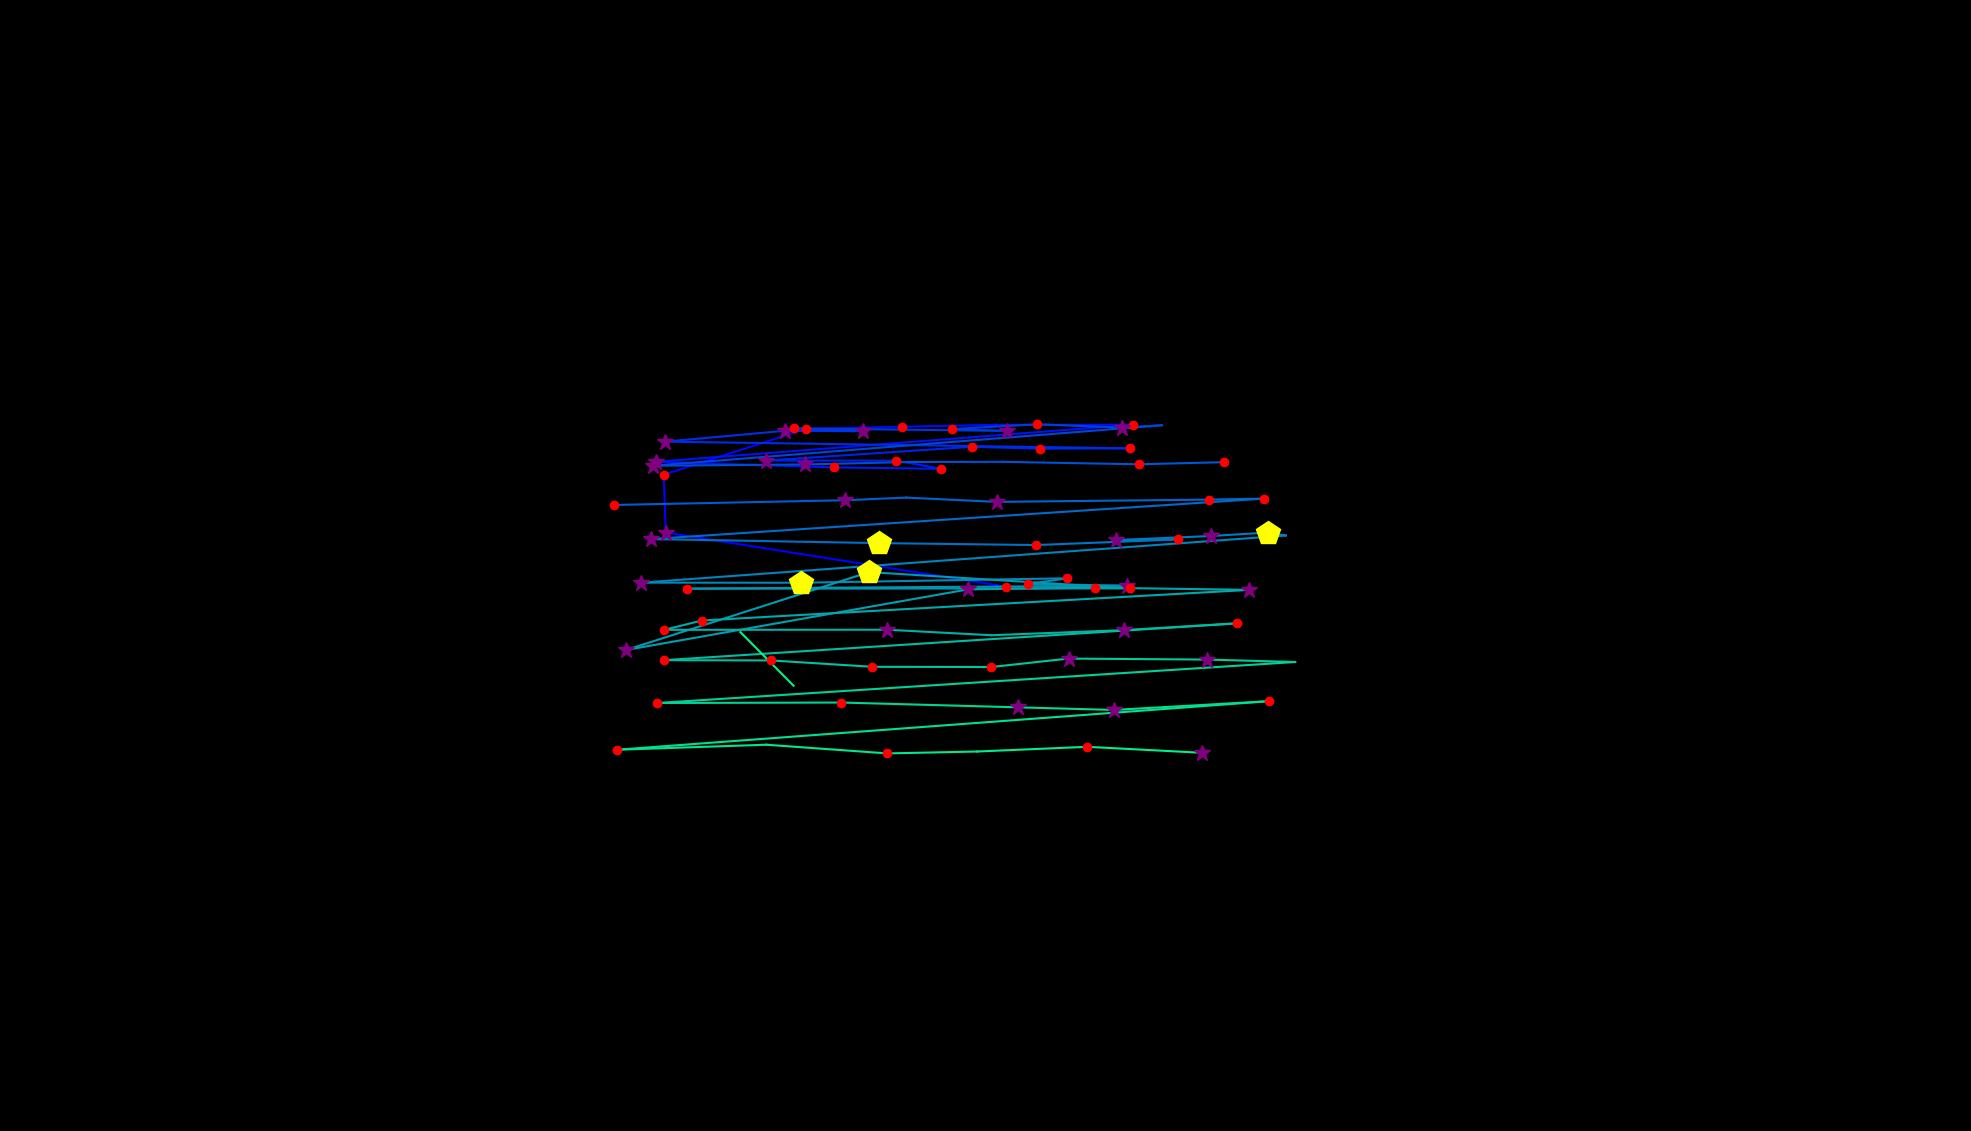

The data file committed next to this chart (first rows):
, fixation_id, timestamp, avg_gaze_x, avg_gaze_y, duration
0, 309.0, 95420, 1306, 707.1, 216.9
1, 310.0, 95745, 864.7, 777.2, 385.6
2, 311.0, 96155, 862, 852.4, 216.9
3, 312.0, 96420, 1046, 911.7, 180.7
4, 313.0, 96673, 1171, 914.6, 120.5
5, 314.0, 96817, 1292, 917, 72.3
6, 315.0, 97299, 1471, 917.3, 216.9
7, 316.0, 97589, 851.6, 869.1, 277.1
8, 317.0, 97890, 1083, 861.8, 156.6
9, 318.0, 98119, 1222, 860, 241
10, 319.0, 98396, 1164, 870.7, 180.7
11, 320.0, 98613, 995.4, 870.7, 349.4
12, 321.0, 98986, 1262, 888.6, 204.8
13, 322.0, 99215, 1351, 886.2, 132.5
14, 323.0, 99396, 1468, 886.6, 216.9
15, 324.0, 99854, 863.8, 895.3, 397.6
16, 325.0, 100276, 1020, 909.4, 253
17, 326.0, 100553, 1120, 908.9, 253
18, 327.0, 100830, 1031, 912.6, 168.7
19, 328.0, 101529, 1307, 909.2, 253
20, 329.0, 101806, 1236, 911.5, 156.6
21, 330.0, 102059, 1347, 917.8, 144.6
22, 331.0, 102228, 1457, 913.4, 289.2
23, 332.0, 102541, 1509, 916.6, 108.4
24, 333.0, 102710, 847.9, 863.9, 289.2
25, 334.0, 103023, 1046, 865.6, 325.3
26, 335.0, 103372, 1182, 868.8, 96.4
27, 336.0, 103565, 1302, 869.1, 108.4
28, 337.0, 103746, 1479, 865.8, 180.7
29, 338.0, 104023, 1590, 868.6, 180.7
30, 340.0, 104529, 796.8, 813, 204.8
31, 341.0, 104794, 1097, 819.2, 253
32, 342.0, 105071, 1177, 822.6, 108.4
33, 343.0, 105228, 1294, 817, 277.1
34, 344.0, 105589, 1571, 820, 120.5
35, 345.0, 105734, 1641, 821.3, 180.7
36, 346.0, 106011, 845.8, 768.7, 253
37, 347.0, 106324, 1141, 763.5, 518.1
38, 348.0, 106915, 1346, 761, 241
39, 349.0, 107216, 1530, 768.3, 132.5
40, 350.0, 107373, 1449, 767.4, 325.3
41, 351.0, 107734, 1573, 772.8, 277.1
42, 352.0, 108035, 1647, 777.2, 433.8
43, 353.0, 108626, 1670, 773.3, 0.0
44, 354.0, 108722, 832.6, 712.1, 325.3
45, 355.0, 109072, 1041, 712, 433.8
46, 356.0, 109590, 1386, 717.8, 180.7
47, 357.0, 109795, 1335, 710.3, 241
48, 358.0, 110060, 1463, 708.2, 253
49, 359.0, 110373, 892.3, 704.3, 216.9
50, 360.0, 110710, 1468, 704.7, 216.9
51, 361.0, 110951, 1129, 725.9, 433.8
52, 362.0, 111482, 812.8, 624.6, 253
53, 363.0, 111795, 1258, 703.5, 337.4
54, 364.0, 112168, 1422, 705.7, 180.7
55, 365.0, 112421, 1623, 702.8, 253
56, 366.0, 112735, 911.5, 663, 168.7
57, 367.0, 112927, 862.9, 650.9, 204.8
58, 368.0, 113168, 1152, 651, 361.5
59, 369.0, 113566, 1288, 643.9, 108.4
... 23 more rows
